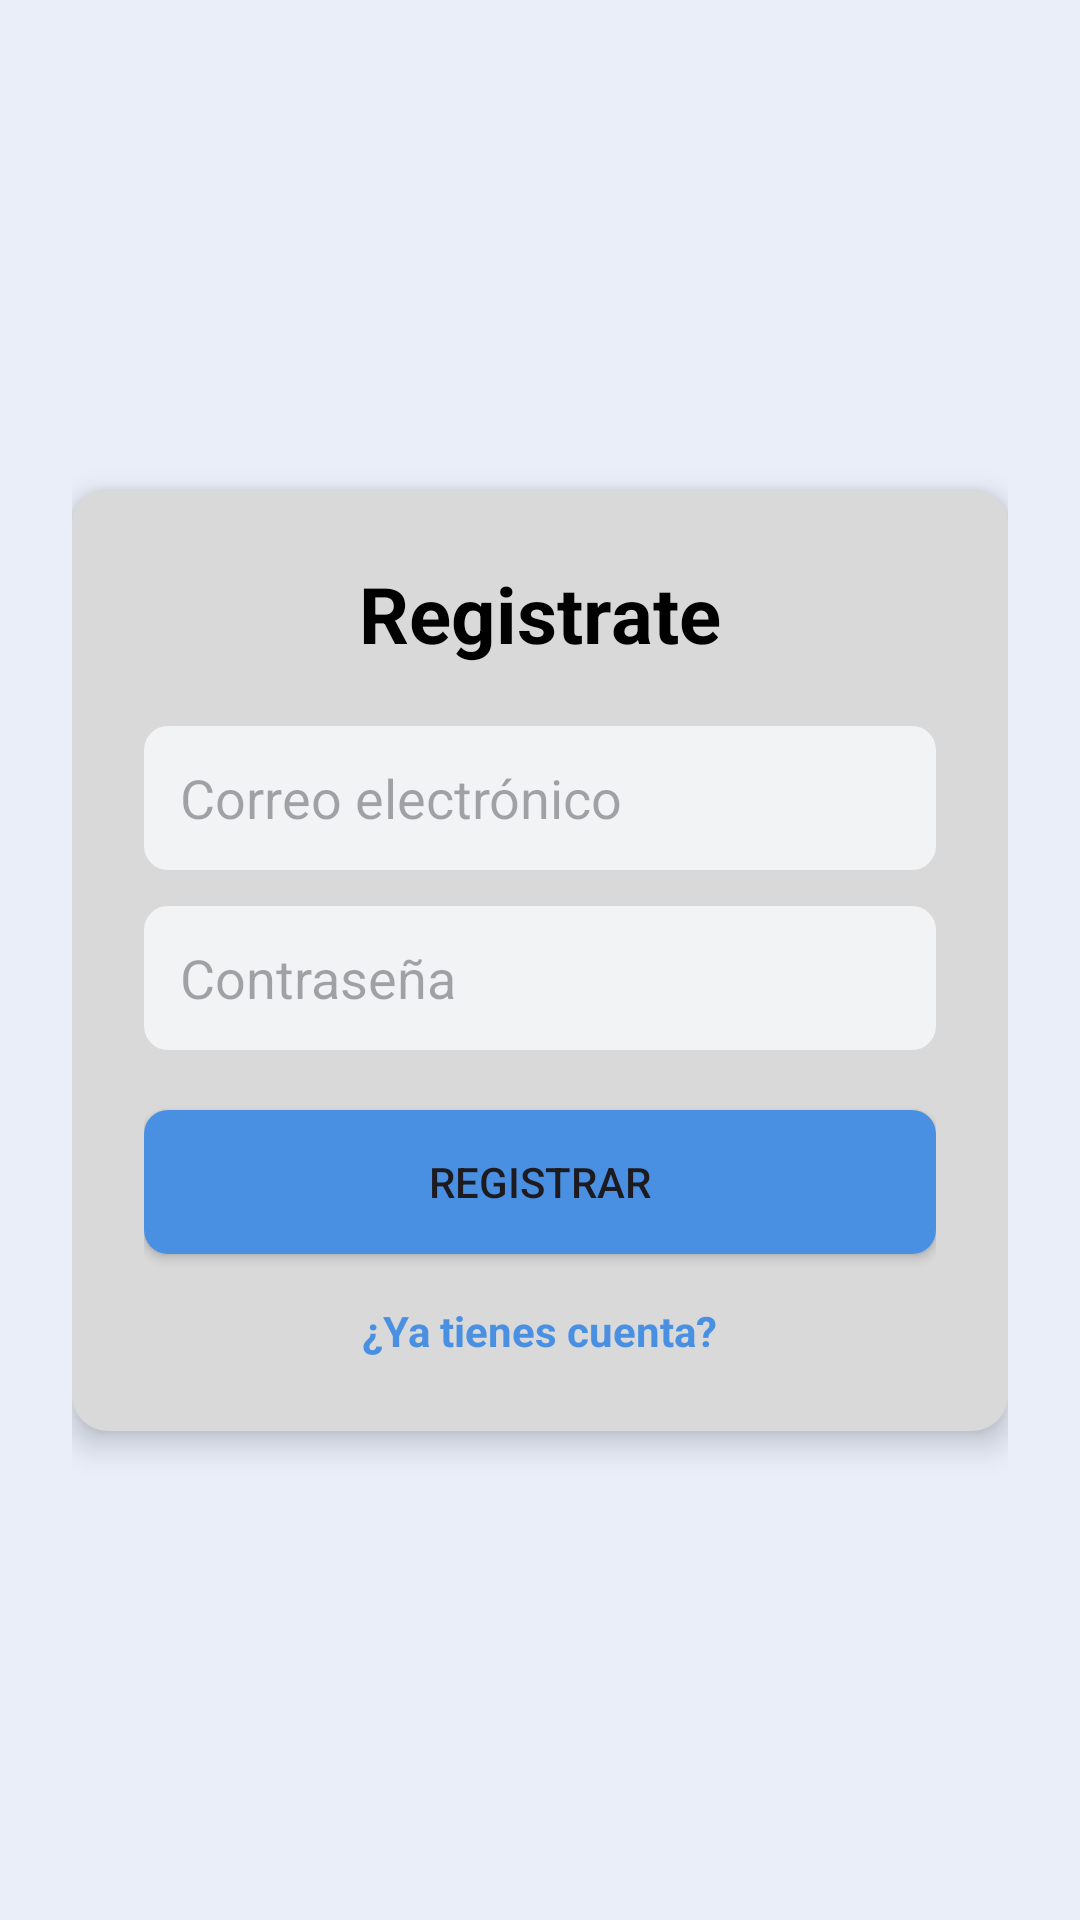

Write the Android layout XML for this screen, with the resource values it uses.
<!-- AndroidManifest.xml: application theme Theme.DistribuPan -->
<!-- res/layout/activity_register.xml -->
<?xml version="1.0" encoding="utf-8"?>
<LinearLayout xmlns:android="http://schemas.android.com/apk/res/android"
    android:layout_width="match_parent"
    android:layout_height="match_parent"
    android:orientation="vertical"
    android:gravity="center"
    android:background="#E9EEF9"
    android:padding="24dp">

    
    <LinearLayout
        android:layout_width="match_parent"
        android:layout_height="wrap_content"
        android:orientation="vertical"
        android:background="@drawable/bg_card"
        android:padding="24dp"
        android:elevation="6dp">

        
        <TextView
            android:id="@+id/tvLoginTitle"
            android:layout_width="wrap_content"
            android:layout_height="wrap_content"
            android:text="Registrate"
            android:textSize="26sp"
            android:textStyle="bold"
            android:textColor="#000000"
            android:layout_gravity="center_horizontal"
            android:layout_marginBottom="20dp" />

    <EditText
        android:id="@+id/etEmail"
        android:layout_width="match_parent"
        android:layout_height="48dp"
        android:padding="12dp"
        android:hint="Correo electrónico"
        android:inputType="textEmailAddress"
        android:background="@drawable/bg_input"
        android:minHeight="48dp" />

    <EditText
        android:id="@+id/etPassword"
        android:layout_width="match_parent"
        android:layout_height="48dp"
        android:layout_marginTop="12dp"
        android:padding="12dp"
        android:hint="Contraseña"
        android:inputType="textPassword"
        android:background="@drawable/bg_input"
        android:minHeight="48dp" />

    <Button
        android:id="@+id/btnRegister"
        android:text="Registrar"
        android:layout_width="match_parent"
        android:layout_height="48dp"
        android:layout_marginTop="20dp"
        android:background="@drawable/bg_button" />

    <TextView
        android:id="@+id/tvLoginLink"
        android:layout_width="wrap_content"
        android:layout_height="wrap_content"
        android:layout_gravity="center_horizontal"
        android:layout_marginTop="16dp"
        android:text="¿Ya tienes cuenta?"
        android:textColor="#4A90E2"
        android:textStyle="bold"
        android:clickable="true"
        android:focusable="true"
        android:textAllCaps="false"
        android:background="?android:attr/selectableItemBackground" />

    </LinearLayout>

</LinearLayout>
<!-- resources referenced by this layout -->
<resources>
  <!-- drawable bg_button (drawable) -->
  <shape xmlns:android="http://schemas.android.com/apk/res/android" android:shape="rectangle">
      <solid android:color="#4A90E2"/>
      <corners android:radius="8dp"/>
  </shape>
  <!-- drawable bg_card (drawable) -->
  <shape xmlns:android="http://schemas.android.com/apk/res/android" android:shape="rectangle">
      <solid android:color="#d9d9d9"/>
      <corners android:radius="12dp"/>
  </shape>
  <!-- drawable bg_input (drawable) -->
  <shape xmlns:android="http://schemas.android.com/apk/res/android" android:shape="rectangle">
      <solid android:color="#F2F3F5"/>
      <corners android:radius="8dp"/>
  </shape>
  <style name="Theme.DistribuPan" parent="Base.Theme.DistribuPan" />
  <style name="Base.Theme.DistribuPan" parent="Theme.Material3.DayNight.NoActionBar">
          
          
      </style>
</resources>
